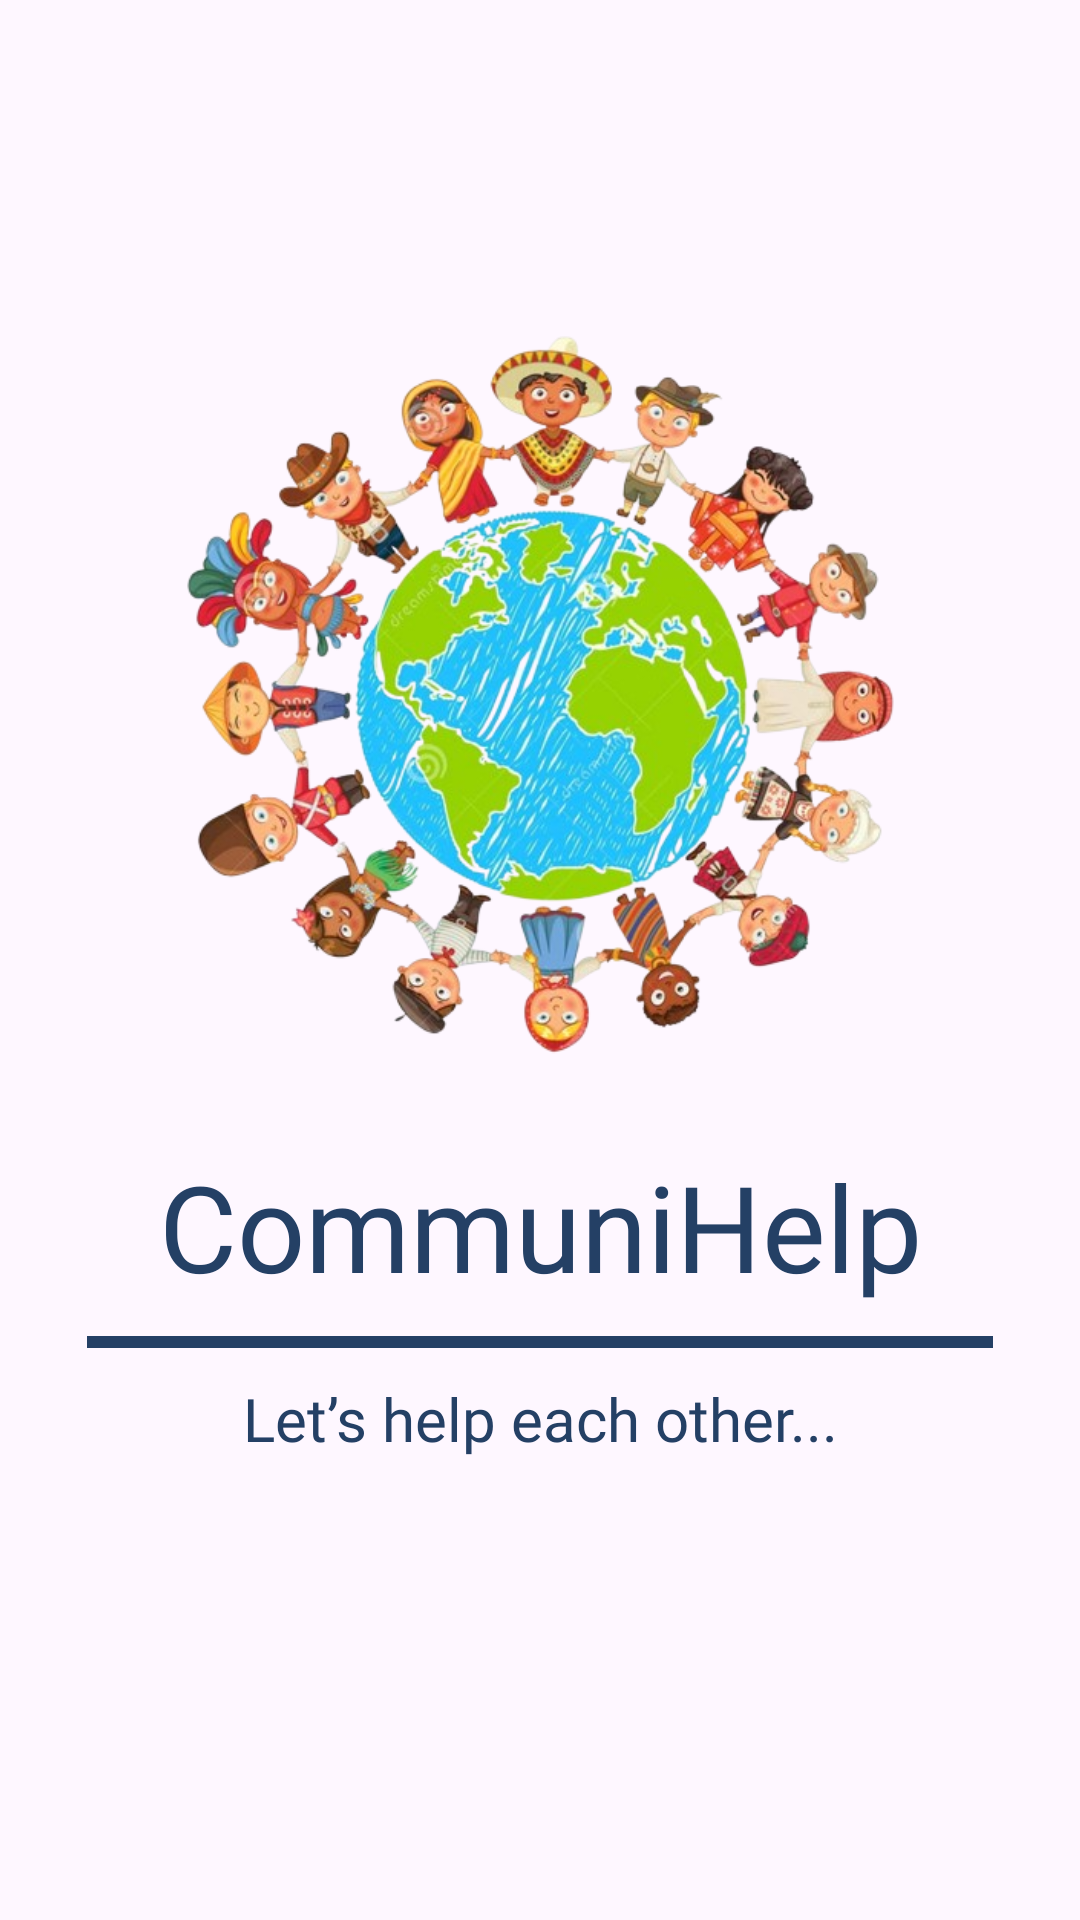

Layout XML and referenced resources for this Android screen:
<!-- AndroidManifest.xml: application theme Theme.CommuniHelp -->
<!-- res/layout/flash_screen.xml -->
<?xml version="1.0" encoding="utf-8"?>
<androidx.constraintlayout.widget.ConstraintLayout
    xmlns:android="http://schemas.android.com/apk/res/android"
    xmlns:app="http://schemas.android.com/apk/res-auto"
    xmlns:tools="http://schemas.android.com/tools"
    android:id="@+id/main"
    android:layout_width="match_parent"
    android:layout_height="match_parent"
    tools:context=".FlashScreen">

    <ImageView
        android:id="@+id/backgroundimage"
        android:layout_width="0dp"
        android:layout_height="0dp"
        android:scaleType="centerCrop"
        android:src="@drawable/backgroundimage"
        app:layout_constraintBottom_toBottomOf="parent"
        app:layout_constraintTop_toBottomOf="@id/text1"
        app:layout_constraintStart_toStartOf="parent"
        app:layout_constraintEnd_toEndOf="parent" />


    <ImageView
        android:id="@+id/imageView2"
        android:layout_width="261dp"
        android:layout_height="264dp"
        android:layout_marginTop="108dp"
        app:layout_constraintEnd_toEndOf="parent"
        app:layout_constraintStart_toStartOf="parent"
        app:layout_constraintTop_toTopOf="parent"
        app:srcCompat="@drawable/logoimage" />

    <TextView
        android:id="@+id/text2"
        android:layout_width="match_parent"
        android:layout_height="wrap_content"
        android:layout_marginTop="10dp"
        android:fontFamily="@font/fredoka_one"
        android:gravity="center"
        android:text="CommuniHelp"
        android:textColor="#244065"
        android:textSize="40sp"
        app:layout_constraintEnd_toEndOf="parent"
        app:layout_constraintStart_toStartOf="parent"
        app:layout_constraintTop_toBottomOf="@id/imageView2" />

    <View
        android:id="@+id/LINE"
        android:layout_width="302dp"
        android:layout_height="4dp"
        android:background="#244065"
        app:layout_constraintTop_toBottomOf="@id/text2"
        app:layout_constraintStart_toStartOf="parent"
        app:layout_constraintEnd_toEndOf="parent"
        android:layout_marginTop="10dp" />

    <TextView
        android:id="@+id/text1"
        android:layout_width="match_parent"
        android:layout_height="wrap_content"
        android:layout_marginTop="10dp"
        android:fontFamily="@font/fredoka_one"
        android:gravity="center"
        android:text="Let’s help each other..."
        android:textColor="#244065"
        android:textSize="20sp"
        app:layout_constraintEnd_toEndOf="parent"
        app:layout_constraintStart_toStartOf="parent"
        app:layout_constraintTop_toBottomOf="@id/LINE" />

</androidx.constraintlayout.widget.ConstraintLayout>
<!-- resources referenced by this layout -->
<resources>
  <!-- drawable logoimage: png bitmap (drawable, 364146 bytes) -->
  <style name="Theme.CommuniHelp" parent="Base.Theme.CommuniHelp" />
  <style name="Base.Theme.CommuniHelp" parent="Theme.Material3.DayNight.NoActionBar">
          
          
      </style>
</resources>
